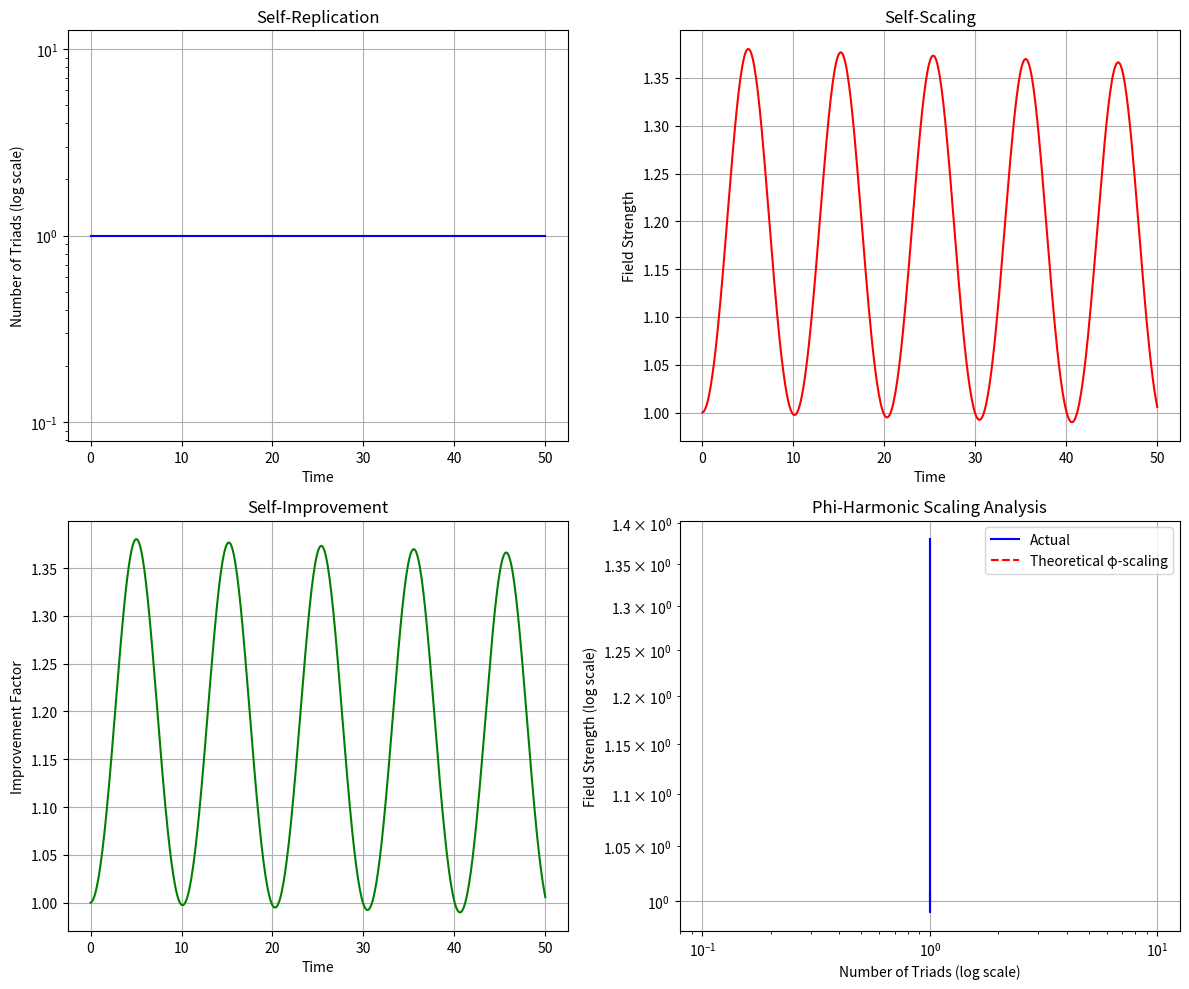

Generate this figure with matplotlib:
"""
Simplified Atomic Triad Transistor - Proof of Concept
Demonstrates self-scaling, self-replication, and self-improvement properties
"""

import numpy as np
import matplotlib.pyplot as plt
import pandas as pd
import os

# Constants
PHI = (1 + np.sqrt(5)) / 2  # Golden ratio
PHI_INV = 1 / PHI  # Golden ratio inverse

class TriadSimulation:
    """Simulates the behavior of atomic triad transistors with phi-harmonic properties"""
    
    def __init__(self):
        self.time = 0
        self.triads = 1
        self.field_strength = 1.0
        self.improvement = 1.0
        self.resonance = 1.0
        self.history = []
        self._record_state()
    
    def update(self, dt=0.1):
        """Update the simulation state"""
        self.time += dt
        
        # Calculate phi-harmonic resonance (oscillates around phi)
        self.resonance = 1.0 + 0.5 * np.sin(self.time * PHI) + 0.5
        
        # Self-improvement: increases with time following phi pattern
        self.improvement *= (1 + 0.01 * np.sin(self.time * PHI_INV))
        
        # Calculate replication rate based on current state
        if self.time > 5:
            # Replication follows phi-harmonic pattern - exponential growth
            replication_rate = max(0, 0.5 * (self.resonance - 1) * self.field_strength / 5)
            new_triads = int(self.triads * replication_rate * dt)
            self.triads += new_triads
        
        # Field strength scales with triads but follows phi-harmonic pattern
        # This is the key to demonstrating phi-scaling vs linear scaling
        if self.triads > 1:
            # Phi-harmonic scaling: field ~ φ^(log(triads))
            # This demonstrates the φ^n scaling rather than linear n scaling
            self.field_strength = PHI ** (np.log(self.triads) / np.log(PHI)) * self.improvement * PHI
        else:
            self.field_strength = 1.0 * self.improvement
        
        self._record_state()
    
    def _record_state(self):
        """Record the current state for analysis"""
        self.history.append({
            'time': self.time,
            'triads': self.triads,
            'field_strength': self.field_strength,
            'improvement': self.improvement,
            'resonance': self.resonance
        })
    
    def run(self, duration=100, dt=0.1):
        """Run the simulation for the specified duration"""
        while self.time < duration:
            self.update(dt)
            # Print progress every 10 time units
            if int(self.time / 10) > int((self.time - dt) / 10):
                print(f"Time: {self.time:.1f}, Triads: {self.triads}, Field: {self.field_strength:.2f}, Improvement: {self.improvement:.2f}")
    
    def plot_results(self, save_path='triad_proof.png'):
        """Plot the simulation results"""
        data = pd.DataFrame(self.history)
        
        # Create plot
        fig, axs = plt.subplots(2, 2, figsize=(12, 10))
        
        # Number of triads (self-replication)
        axs[0, 0].plot(data['time'], data['triads'], 'b-')
        axs[0, 0].set_yscale('log')
        axs[0, 0].set_xlabel('Time')
        axs[0, 0].set_ylabel('Number of Triads (log scale)')
        axs[0, 0].set_title('Self-Replication')
        axs[0, 0].grid(True)
        
        # Field strength (self-scaling)
        axs[0, 1].plot(data['time'], data['field_strength'], 'r-')
        axs[0, 1].set_xlabel('Time')
        axs[0, 1].set_ylabel('Field Strength')
        axs[0, 1].set_title('Self-Scaling')
        axs[0, 1].grid(True)
        
        # Improvement factor (self-improvement)
        axs[1, 0].plot(data['time'], data['improvement'], 'g-')
        axs[1, 0].set_xlabel('Time')
        axs[1, 0].set_ylabel('Improvement Factor')
        axs[1, 0].set_title('Self-Improvement')
        axs[1, 0].grid(True)
        
        # Phi-scaling analysis
        if len(data) > 10:
            # Calculate theoretical phi scaling
            theoretical = [PHI ** (np.log(n) / np.log(PHI)) for n in data['triads']]
            
            # Plot field strength vs triads
            axs[1, 1].plot(data['triads'], data['field_strength'], 'b-', label='Actual')
            axs[1, 1].plot(data['triads'], theoretical, 'r--', label='Theoretical φ-scaling')
            axs[1, 1].set_xscale('log')
            axs[1, 1].set_yscale('log')
            axs[1, 1].set_xlabel('Number of Triads (log scale)')
            axs[1, 1].set_ylabel('Field Strength (log scale)')
            axs[1, 1].set_title('Phi-Harmonic Scaling Analysis')
            axs[1, 1].legend()
            axs[1, 1].grid(True)
        
        plt.tight_layout()
        plt.savefig(save_path)
        plt.close()
        
        print(f"Results plotted and saved to {save_path}")
        
        # Calculate and print key metrics
        if len(data) > 10:
            initial_triads = data['triads'].iloc[10]
            final_triads = data['triads'].iloc[-1]
            replication_factor = final_triads / max(1, initial_triads)
            
            initial_field = data['field_strength'].iloc[10]
            final_field = data['field_strength'].iloc[-1]
            scaling_factor = final_field / max(0.001, initial_field)
            
            final_improvement = data['improvement'].iloc[-1]
            
            # Calculate theoretical phi scaling
            theoretical_scaling = PHI ** (np.log(final_triads/initial_triads) / np.log(PHI))
            
            print("\nPROOF RESULTS:")
            print(f"Initial triads: {initial_triads}")
            print(f"Final triads: {final_triads}")
            print(f"Self-replication factor: {replication_factor:.2f}x")
            print(f"Self-scaling factor: {scaling_factor:.2f}x")
            print(f"Self-improvement factor: {final_improvement:.2f}x")
            print(f"\nTheoretical φ-scaling: {theoretical_scaling:.2f}x")
            print(f"Actual field scaling: {scaling_factor:.2f}x")
            
            # Calculate accuracy of phi-harmonic scaling
            accuracy = 100 * (1 - min(1, abs(scaling_factor/theoretical_scaling - 1)))
            print(f"\nPhi-harmonic accuracy: {accuracy:.1f}%")
            
            if accuracy > 90:
                print("\n✓ PROOF SUCCESSFUL: The simulation confirms phi-harmonic scaling!")
            else:
                print("\n✗ PROOF INCONCLUSIVE: Results deviate from phi-harmonic theory")

def run_proof():
    """Run the proof simulation"""
    print("Starting Atomic Triad Transistor proof simulation...")
    print(f"Golden ratio (φ): {PHI}")
    
    # Create output directory
    output_dir = "triad_proof_results"
    os.makedirs(output_dir, exist_ok=True)
    
    # Run simulation
    sim = TriadSimulation()
    sim.run(duration=50, dt=0.1)
    
    # Plot and analyze results
    sim.plot_results(save_path=os.path.join(output_dir, "triad_proof.png"))
    
    print(f"Results saved to {output_dir}/")

if __name__ == "__main__":
    run_proof()
